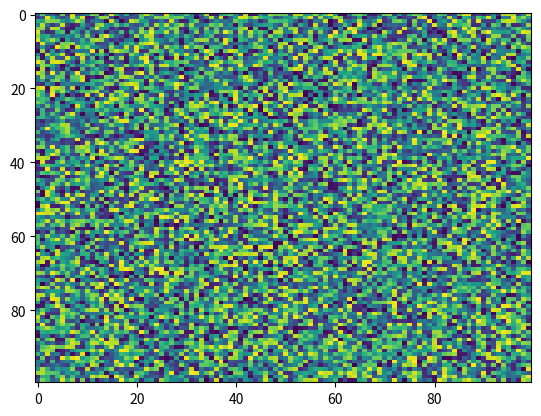

The script that saved this image:
import matplotlib.pyplot as plt
import numpy as np
X = np.random.rand(100, 100)
plt.imshow(X, 'viridis', None, vmax=None, resample=None, vmin=None, aspect='auto', interpolation='nearest', alpha=None, interpolation_stage=None)
